The GitHub repository VeggieHealth/ML-Projects contains a labelled image folder "Vegetable Images" with 13 categories: Cassava_leaves, Enoki_mushrooms, Gnetum_gnemon, Jamur_Kancing, Red Spinach, Spinach, bayam_hijau, bean_sprouts, sawi_hijau, sawi_putih, spinach, string_bean, water_spinach. Examples follow, each with its label.

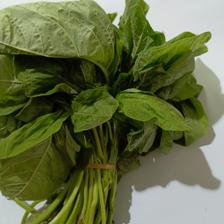
Label: bayam_hijau

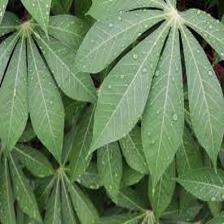
Label: Cassava_leaves

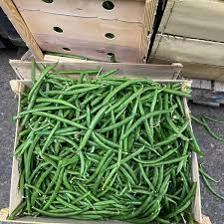
Label: string_bean

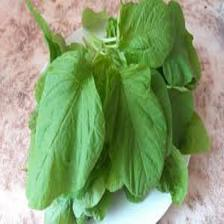
Label: spinach

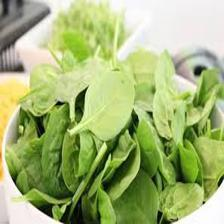
Label: Spinach

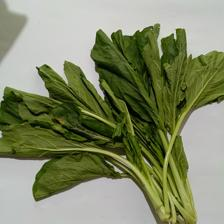
Label: sawi_hijau
